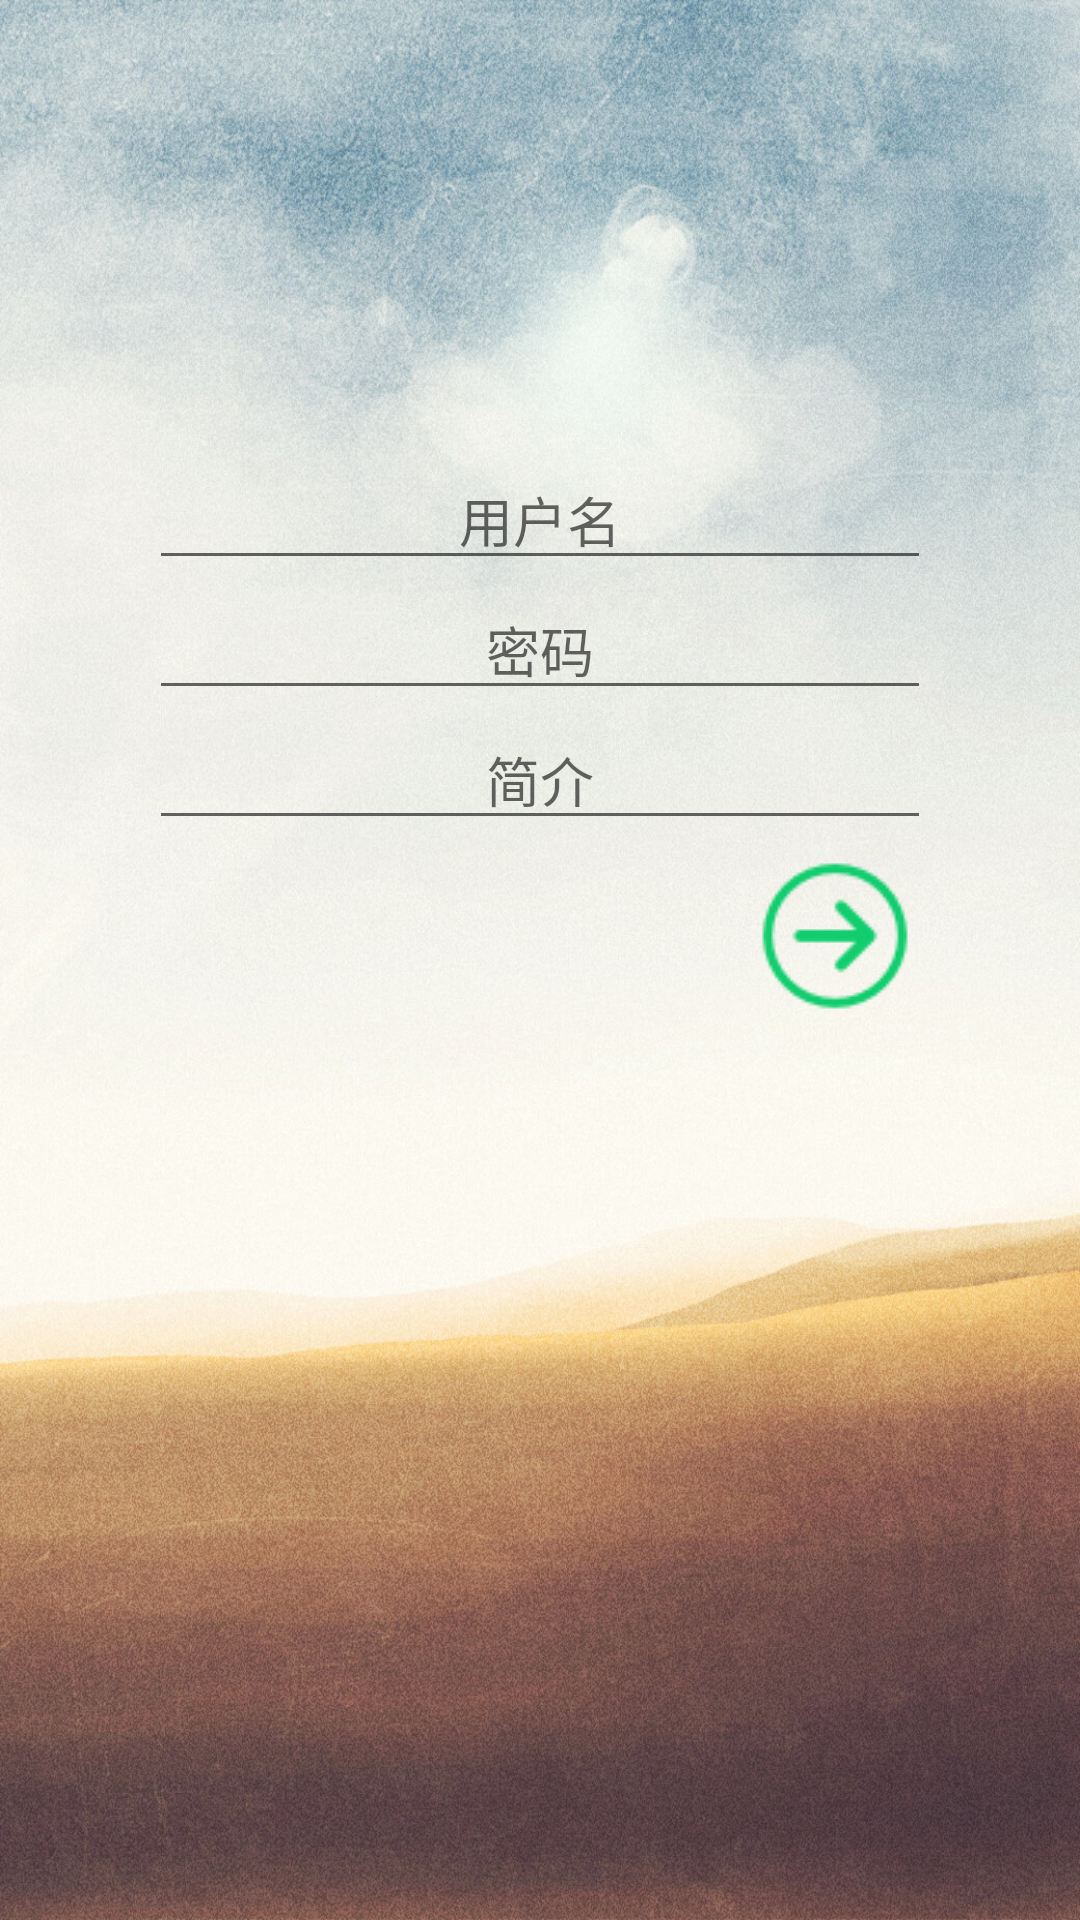

The Android layout XML behind this screen, and the referenced resources:
<!-- AndroidManifest.xml: activity theme AppTheme.NoActionBar -->
<!-- res/layout/activity_register.xml -->
<?xml version="1.0" encoding="utf-8"?>
<RelativeLayout xmlns:android="http://schemas.android.com/apk/res/android"
    xmlns:htext="http://schemas.android.com/apk/res-auto"
    xmlns:tools="http://schemas.android.com/tools"
    android:layout_width="match_parent"
    android:layout_height="match_parent"
    android:paddingBottom="@dimen/activity_vertical_margin"
    android:paddingLeft="@dimen/activity_horizontal_margin"
    android:paddingRight="@dimen/activity_horizontal_margin"
    android:paddingTop="@dimen/activity_vertical_margin"

    android:background="@drawable/bg_login"


    >
    <RelativeLayout
        android:layout_width="fill_parent"
        android:layout_height="wrap_content"
        android:layout_alignParentBottom="true"
        android:layout_alignParentEnd="true"
        android:layout_alignParentTop="true">


        <com.wang.avi.AVLoadingIndicatorView
            android:id="@+id/avloadingIndicatorView_reg"
            android:layout_width="100dp"
            android:layout_height="100dp"
            android:layout_centerHorizontal="true"
            android:layout_centerVertical="true"
            android:visibility="invisible"
            htext:indicator="Pacman"
            htext:indicator_color="#2fcc6a" />
    </RelativeLayout>


    <LinearLayout
        android:orientation="vertical"
        android:layout_width="match_parent"
        android:layout_height="match_parent"
        android:layout_marginTop="150dp"

        android:layout_marginLeft="50dp"
        android:layout_marginRight="50dp"
        >



        <EditText
            android:layout_width="match_parent"
            android:layout_height="wrap_content"

            android:hint="用户名"
            android:textAlignment="center"
            android:id="@+id/reg_username"
            android:layout_gravity="center_vertical"
            />
        <EditText
            android:layout_width="match_parent"
            android:layout_height="wrap_content"
            android:textAlignment="center"
            android:inputType="textPassword"

            android:hint="密码"
            android:id="@+id/reg_password"


            />
        <EditText
            android:layout_width="match_parent"
            android:layout_height="wrap_content"
            android:textAlignment="center"


            android:hint="简介"
            android:id="@+id/reg_info"

            />


        <Button
            android:layout_width="64dp"
            android:layout_height="64dp"


            android:textColor="#ffffff"
            android:background="@drawable/right"
            android:id="@+id/reg"



            android:layout_gravity="right" />



    </LinearLayout>


</RelativeLayout>
<!-- resources referenced by this layout -->
<resources>
  <!-- drawable bg_login: jpg bitmap (drawable, 415696 bytes) -->
  <!-- drawable right: png bitmap (drawable, 2340 bytes) -->
  <style name="AppTheme.NoActionBar">
          <item name="windowActionBar">false</item>
          <item name="windowNoTitle">true</item>
          
      </style>
</resources>
